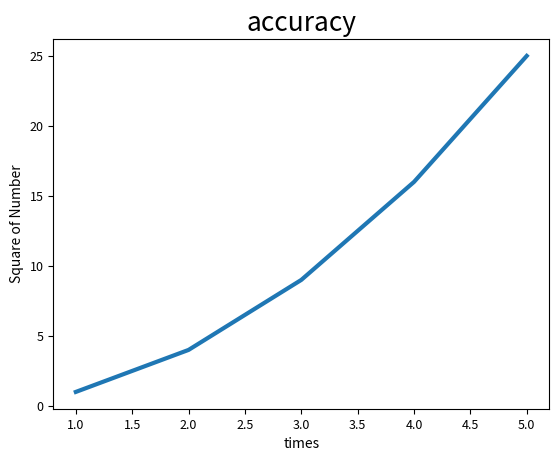

This figure's Python source:
from mpl_toolkits.mplot3d import Axes3D
import matplotlib.pyplot as plt
from matplotlib import cm
from matplotlib.ticker import LinearLocator, FormatStrFormatter
import numpy as np

def plot3D(function, X, Y, color = 1):
    fig = plt.figure()
    ax = fig.gca(projection='3d')

    # Make data.
    X, Y = np.meshgrid(X, Y)
    Z = np.array(list(map(function, X, Y)))

    # Plot the surface.
    color_list = [
        'PiYG', 'PRGn', 'BrBG', 'PuOr', 'RdGy', 'RdBu',
        'RdYlBu', 'RdYlGn', 'Spectral', 'coolwarm', 'bwr', 'seismic']
    surf = ax.plot_surface(X, Y, Z, cmap=color_list[color],
                           linewidth=0, antialiased=False)

    # Customize the z axis.
    # ax.set_zlim(-1.01, 1.01)
    ax.zaxis.set_major_locator(LinearLocator(10))
    ax.zaxis.set_major_formatter(FormatStrFormatter('%.02f'))

    ax.set_xlabel("Not Latency")
    ax.set_ylabel("Net Bandwidth")
    ax.set_zlabel("Accuracy")

    # Add a color bar which maps values to colors.
    fig.colorbar(surf, shrink=0.5, aspect=5)

    plt.show()

def plot_fig_3(bitrate_1_accuracy, bitrate_2_accuracy, bitrate_3_accuracy):
    # https://www.jianshu.com/p/3170304baf55
    n_groups = 3

    # means_men = bitrate_1_accuracy
    # # std_men = (2, 3, 4, 1, 2)
    #
    # means_women = (25, 32, 34, 20, 25)
    # std_women = (3, 5, 2, 3, 3)

    fig, ax = plt.subplots()

    index = np.arange(n_groups)
    bar_width = 0.3

    opacity = 0.4
    error_config = {'ecolor': '0.3'}

    rects1 = ax.bar(index, bitrate_1_accuracy, bar_width,
                    alpha=opacity, color='b',
                    # yerr=std_men, error_kw=error_config,
                    label='bitrate 1')

    rects2 = ax.bar(index + bar_width, bitrate_2_accuracy, bar_width,
                    alpha=opacity, color='r',
                    # yerr=std_women, error_kw=error_config,
                    label='bitrate 2')

    rects3 = ax.bar(index + 2 * bar_width, bitrate_3_accuracy, bar_width,
                    alpha=opacity, color='g',
                    # yerr=std_women, error_kw=error_config,
                    label='bitrate 3')

    ax.set_xlabel('resolution')
    ax.set_ylabel('accuracy')
    ax.set_title('Accuracy of ')
    ax.set_xticks(index + bar_width / 2)
    ax.set_xticklabels(('resolution 1', 'resolution 2', 'resolution 3'))
    ax.legend()

    fig.tight_layout()
    plt.show()

def plot_fig_4(bandwidth_accuracy):
    n_groups = len(bandwidth_accuracy)
    fig, ax = plt.subplots()

    index = np.arange(n_groups)
    bar_width = 0.3
    opacity = 0.4
    error_config = {'ecolor': '0.3'}

    rects1 = ax.bar(index, bandwidth_accuracy, bar_width,
                    alpha=opacity, color='b',
                    # yerr=std_men, error_kw=error_config,
                    label='bitrate 1')

    ax.set_xlabel('resolution')
    ax.set_ylabel('accuracy')
    ax.set_title('Accuracy of ')
    ax.set_xticks(index + bar_width / 2)
    ax.set_xticklabels(('resolution 1', 'resolution 2', 'resolution 3'))
    ax.legend()

    fig.tight_layout()
    plt.show()

def plot_fig_7(energy_target, resolution):
    # fig, ax = plt.subplots()
    #
    # ax.set_xlabel('resolution')
    # ax.set_ylabel('accuracy')
    # ax.set_title('Accuracy of ')
    # ax.set_xticks(index + bar_width / 2)
    # ax.set_xticklabels(('resolution 1', 'resolution 2', 'resolution 3'))
    # ax.legend()
    #
    # fig.tight_layout()
    plt.plot(energy_target, resolution, "*")
    plt.xlabel("energy target")
    plt.ylabel("resolution")
    plt.ylim(bottom = 10, top = 20)
    plt.show()

def plot_fig_8():
    # List to hold x values.
    x_number_values = [1, 2, 3, 4, 5]

    # List to hold y values.
    y_number_values = [1, 4, 9, 16, 25]

    # Plot the number in the list and set the line thickness.
    plt.plot(x_number_values, y_number_values, linewidth=3)

    # Set the line chart title and the text font size.
    plt.title("accuracy", fontsize=19)

    # Set x axes label.
    plt.xlabel("times", fontsize=10)

    # Set y axes label.
    plt.ylabel("Square of Number", fontsize=10)

    # Set the x, y axis tick marks text size.
    plt.tick_params(axis='both', labelsize=9)

    # Display the plot in the matplotlib's viewer.
    plt.show()




if __name__ == "__main__":
    # X = range(-100,100)
    # Y = range(-100, 100)
    # f = lambda x, y: (x**2 + y**2)/10000
    # plot3D(f, X, Y, 7)
    plot_fig_8()
